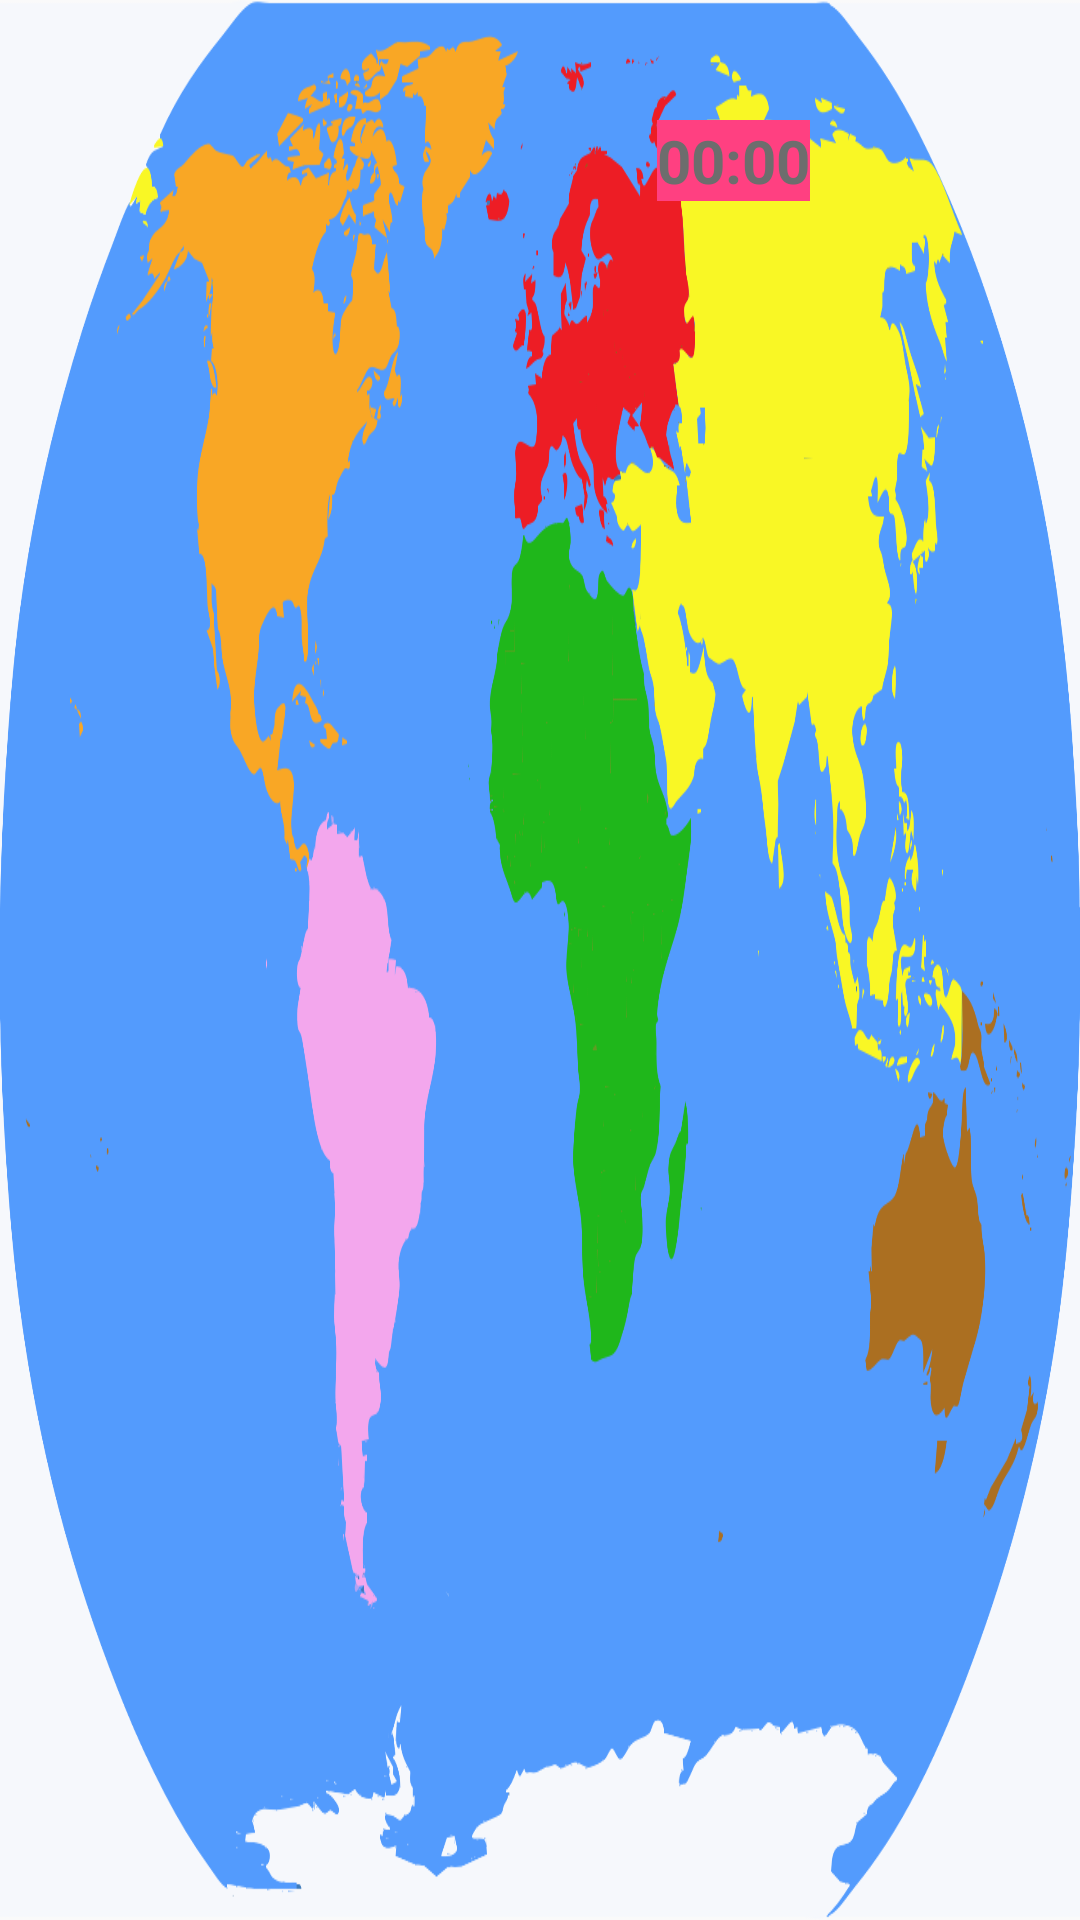

Write the Android layout XML for this screen, with the resource values it uses.
<!-- AndroidManifest.xml: application theme AppTheme -->
<!-- res/layout/activity_geographytag.xml -->
<?xml version="1.0" encoding="utf-8"?>

<RelativeLayout xmlns:android="http://schemas.android.com/apk/res/android"
    android:id="@+id/geographyTag_relativeLayout"
    android:background="@drawable/carte_continent"
    android:layout_width="match_parent"
    android:layout_height="match_parent">

    <Chronometer
        android:id="@+id/chronometer2"
        android:layout_width="wrap_content"
        android:layout_height="wrap_content"
        android:layout_alignParentEnd="true"
        android:layout_alignParentRight="true"
        android:layout_alignParentTop="true"
        android:textSize="@dimen/font_size"
        android:textStyle="bold"
        android:textColor="@color/colorGray"
        android:layout_marginEnd="90dp"
        android:layout_marginRight="90dp"
        android:layout_marginTop="40dp"
        android:background="@color/colorAccent"/>
</RelativeLayout>
<!-- resources referenced by this layout -->
<resources>
  <color name="colorAccent">#FF4081</color>
  <color name="colorGray">#6d6d6d</color>
  <dimen name="font_size">20sp</dimen>
  <!-- drawable carte_continent: png bitmap (drawable, 186229 bytes) -->
  <style name="AppTheme" parent="Theme.AppCompat.Light.DarkActionBar">
          
          <item name="android:screenOrientation">landscape</item>
          <item name="windowActionBar">false</item>
          <item name="windowNoTitle">true</item>
      </style>
</resources>
